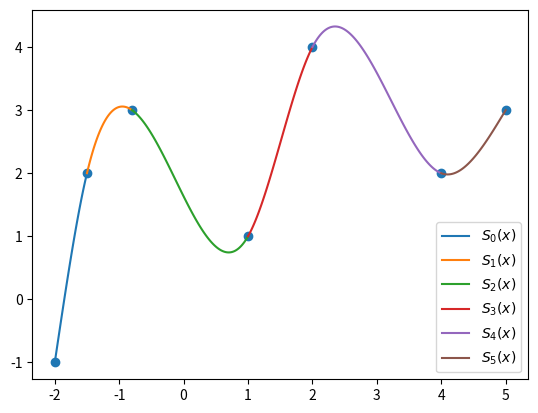

Python code for this plot:
# spline cubico natural
import numpy as np
from matplotlib import pyplot as plt
# (x1,y1), (x2, y2), (x3,y3)....


def spline(x, y):
    n = len(x)
    a = {k: v for k, v in enumerate(y)}
    h = {k: x[k+1] - x[k] for k in range(n-1)}

    A = [[1] + [0] * (n-1)]
    for i in range(1, n-1):
        row = [0]*n
        row[i-1] = h[i-1]
        row[i] = 2*(h[i-1]+h[i])
        row[i+1] = h[i]
        A.append(row)
    A.append([0] * (n-1) + [1])

    B = [0]
    for k in range(1, n-1):
        row = 3 * (a[k+1] - a[k])/h[k]-3*(a[k]-a[k-1])/h[k-1]
        B.append(row)
    B.append(0)

    c = dict(zip(range(n), np.linalg.solve(A, B)))

    b = {}
    d = {}
    for k in range(n-1):
        b[k] = (1/h[k]) * (a[k+1] - a[k]) - (h[k]/3) * (2*c[k]+c[k+1])
        d[k] = (c[k+1] - c[k])/(3*h[k])

    s = {}
    for k in range(n-1):
        eq = f'{a[k]} {b[k]:+}*(x{-x[k]:+}){c[k]:+}*(x{-x[k]:+})**2{d[k]:+}*(x-{x[k]})**3'
        s[k] = {'eq': eq, 'domain': [x[k], x[k+1]]}

    return s


x = [-2, -1.5, -0.8, 1, 2, 4, 5]
y = [-1, 2, 3, 1, 4, 2, 3]

eqs = spline(x, y)
print(eqs)

for key, value, in eqs.items():
    def p(x):
        return eval(value['eq'])
    t = np.linspace(*value['domain'], 100)
    plt.plot(t, p(t), label=f'$S_{key}(x)$')


plt.scatter(x, y)
plt.legend()
plt.savefig('spline.png')
